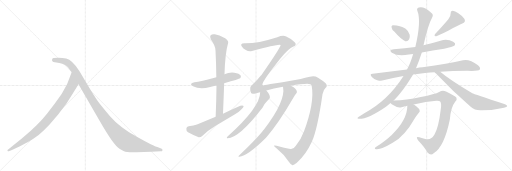
t = 0.00 s
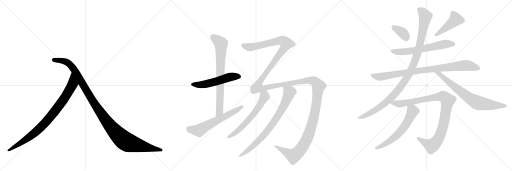
t = 2.90 s
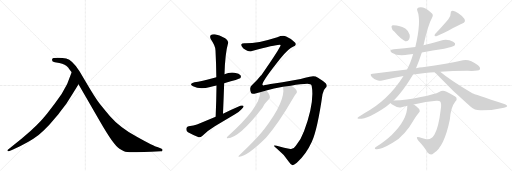
t = 5.81 s
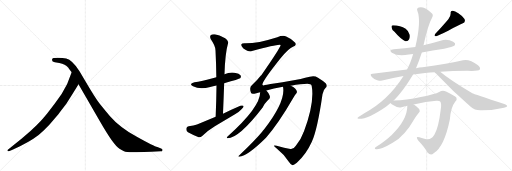
t = 8.71 s
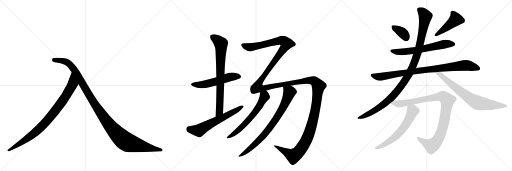
t = 11.62 s
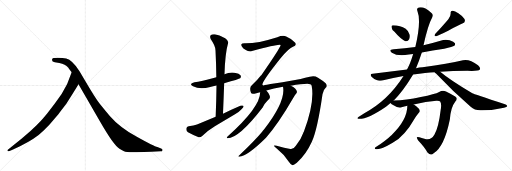
t = 14.52 s

The animated SVG that drew these frames (rendered in a browser with its animation timeline set to each time). Animation: 16 CSS @keyframes rules; one cycle of 14.52 s.

<svg version="1.1" viewBox="0 0 3072 1024" xmlns="http://www.w3.org/2000/svg">
  <g stroke="lightgray" stroke-dasharray="1,1" stroke-width="1" transform="scale(4, 4)">
    <line x1="0" y1="0" x2="256" y2="256"></line>
    <line x1="256" y1="0" x2="0" y2="256"></line>
    <line x1="128" y1="0" x2="128" y2="256"></line>
    <line x1="0" y1="128" x2="256" y2="128"></line>
    <line x1="256" y1="0" x2="512" y2="256"></line>
    <line x1="512" y1="0" x2="256" y2="256"></line>
    <line x1="384" y1="0" x2="384" y2="256"></line>
    <line x1="256" y1="128" x2="512" y2="128"></line>
    <line x1="512" y1="0" x2="768" y2="256"></line>
    <line x1="768" y1="0" x2="512" y2="256"></line>
    <line x1="640" y1="0" x2="640" y2="256"></line>
    <line x1="512" y1="128" x2="768" y2="128"></line>
  </g>
<g transform="scale(1, -1) translate(0, -850)">
   <style type="text/css">
    @keyframes keyframes0 {
      from {
       stroke: black;
       stroke-dashoffset: 882;
       stroke-width: 128;
       }
       74% {
       animation-timing-function: step-end;
       stroke: black;
       stroke-dashoffset: 0;
       stroke-width: 128;
       }
       to {
       stroke: black;
       stroke-width: 1024;
       }
       }
       #make-me-a-hanzi-animation-0 {
         animation: keyframes0 0.967773s both;
         animation-delay: 0.000000s;
         animation-timing-function: linear;
       }
    @keyframes keyframes1 {
      from {
       stroke: black;
       stroke-dashoffset: 1149;
       stroke-width: 128;
       }
       79% {
       animation-timing-function: step-end;
       stroke: black;
       stroke-dashoffset: 0;
       stroke-width: 128;
       }
       to {
       stroke: black;
       stroke-width: 1024;
       }
       }
       #make-me-a-hanzi-animation-1 {
         animation: keyframes1 1.185059s both;
         animation-delay: 0.967773s;
         animation-timing-function: linear;
       }
    @keyframes keyframes2 {
      from {
       stroke: black;
       stroke-dashoffset: 537;
       stroke-width: 128;
       }
       64% {
       animation-timing-function: step-end;
       stroke: black;
       stroke-dashoffset: 0;
       stroke-width: 128;
       }
       to {
       stroke: black;
       stroke-width: 1024;
       }
       }
       #make-me-a-hanzi-animation-2 {
         animation: keyframes2 0.687012s both;
         animation-delay: 2.152832s;
         animation-timing-function: linear;
       }
    @keyframes keyframes3 {
      from {
       stroke: black;
       stroke-dashoffset: 757;
       stroke-width: 128;
       }
       71% {
       animation-timing-function: step-end;
       stroke: black;
       stroke-dashoffset: 0;
       stroke-width: 128;
       }
       to {
       stroke: black;
       stroke-width: 1024;
       }
       }
       #make-me-a-hanzi-animation-3 {
         animation: keyframes3 0.866048s both;
         animation-delay: 2.839844s;
         animation-timing-function: linear;
       }
    @keyframes keyframes4 {
      from {
       stroke: black;
       stroke-dashoffset: 616;
       stroke-width: 128;
       }
       67% {
       animation-timing-function: step-end;
       stroke: black;
       stroke-dashoffset: 0;
       stroke-width: 128;
       }
       to {
       stroke: black;
       stroke-width: 1024;
       }
       }
       #make-me-a-hanzi-animation-4 {
         animation: keyframes4 0.751302s both;
         animation-delay: 3.705892s;
         animation-timing-function: linear;
       }
    @keyframes keyframes5 {
      from {
       stroke: black;
       stroke-dashoffset: 1815;
       stroke-width: 128;
       }
       86% {
       animation-timing-function: step-end;
       stroke: black;
       stroke-dashoffset: 0;
       stroke-width: 128;
       }
       to {
       stroke: black;
       stroke-width: 1024;
       }
       }
       #make-me-a-hanzi-animation-5 {
         animation: keyframes5 1.727051s both;
         animation-delay: 4.457194s;
         animation-timing-function: linear;
       }
    @keyframes keyframes6 {
      from {
       stroke: black;
       stroke-dashoffset: 619;
       stroke-width: 128;
       }
       67% {
       animation-timing-function: step-end;
       stroke: black;
       stroke-dashoffset: 0;
       stroke-width: 128;
       }
       to {
       stroke: black;
       stroke-width: 1024;
       }
       }
       #make-me-a-hanzi-animation-6 {
         animation: keyframes6 0.753743s both;
         animation-delay: 6.184245s;
         animation-timing-function: linear;
       }
    @keyframes keyframes7 {
      from {
       stroke: black;
       stroke-dashoffset: 791;
       stroke-width: 128;
       }
       72% {
       animation-timing-function: step-end;
       stroke: black;
       stroke-dashoffset: 0;
       stroke-width: 128;
       }
       to {
       stroke: black;
       stroke-width: 1024;
       }
       }
       #make-me-a-hanzi-animation-7 {
         animation: keyframes7 0.893717s both;
         animation-delay: 6.937988s;
         animation-timing-function: linear;
       }
    @keyframes keyframes8 {
      from {
       stroke: black;
       stroke-dashoffset: 361;
       stroke-width: 128;
       }
       54% {
       animation-timing-function: step-end;
       stroke: black;
       stroke-dashoffset: 0;
       stroke-width: 128;
       }
       to {
       stroke: black;
       stroke-width: 1024;
       }
       }
       #make-me-a-hanzi-animation-8 {
         animation: keyframes8 0.543783s both;
         animation-delay: 7.831706s;
         animation-timing-function: linear;
       }
    @keyframes keyframes9 {
      from {
       stroke: black;
       stroke-dashoffset: 445;
       stroke-width: 128;
       }
       59% {
       animation-timing-function: step-end;
       stroke: black;
       stroke-dashoffset: 0;
       stroke-width: 128;
       }
       to {
       stroke: black;
       stroke-width: 1024;
       }
       }
       #make-me-a-hanzi-animation-9 {
         animation: keyframes9 0.612142s both;
         animation-delay: 8.375488s;
         animation-timing-function: linear;
       }
    @keyframes keyframes10 {
      from {
       stroke: black;
       stroke-dashoffset: 625;
       stroke-width: 128;
       }
       67% {
       animation-timing-function: step-end;
       stroke: black;
       stroke-dashoffset: 0;
       stroke-width: 128;
       }
       to {
       stroke: black;
       stroke-width: 1024;
       }
       }
       #make-me-a-hanzi-animation-10 {
         animation: keyframes10 0.758626s both;
         animation-delay: 8.987630s;
         animation-timing-function: linear;
       }
    @keyframes keyframes11 {
      from {
       stroke: black;
       stroke-dashoffset: 901;
       stroke-width: 128;
       }
       75% {
       animation-timing-function: step-end;
       stroke: black;
       stroke-dashoffset: 0;
       stroke-width: 128;
       }
       to {
       stroke: black;
       stroke-width: 1024;
       }
       }
       #make-me-a-hanzi-animation-11 {
         animation: keyframes11 0.983236s both;
         animation-delay: 9.746257s;
         animation-timing-function: linear;
       }
    @keyframes keyframes12 {
      from {
       stroke: black;
       stroke-dashoffset: 1080;
       stroke-width: 128;
       }
       78% {
       animation-timing-function: step-end;
       stroke: black;
       stroke-dashoffset: 0;
       stroke-width: 128;
       }
       to {
       stroke: black;
       stroke-width: 1024;
       }
       }
       #make-me-a-hanzi-animation-12 {
         animation: keyframes12 1.128906s both;
         animation-delay: 10.729492s;
         animation-timing-function: linear;
       }
    @keyframes keyframes13 {
      from {
       stroke: black;
       stroke-dashoffset: 741;
       stroke-width: 128;
       }
       71% {
       animation-timing-function: step-end;
       stroke: black;
       stroke-dashoffset: 0;
       stroke-width: 128;
       }
       to {
       stroke: black;
       stroke-width: 1024;
       }
       }
       #make-me-a-hanzi-animation-13 {
         animation: keyframes13 0.853027s both;
         animation-delay: 11.858398s;
         animation-timing-function: linear;
       }
    @keyframes keyframes14 {
      from {
       stroke: black;
       stroke-dashoffset: 992;
       stroke-width: 128;
       }
       76% {
       animation-timing-function: step-end;
       stroke: black;
       stroke-dashoffset: 0;
       stroke-width: 128;
       }
       to {
       stroke: black;
       stroke-width: 1024;
       }
       }
       #make-me-a-hanzi-animation-14 {
         animation: keyframes14 1.057292s both;
         animation-delay: 12.711426s;
         animation-timing-function: linear;
       }
    @keyframes keyframes15 {
      from {
       stroke: black;
       stroke-dashoffset: 615;
       stroke-width: 128;
       }
       67% {
       animation-timing-function: step-end;
       stroke: black;
       stroke-dashoffset: 0;
       stroke-width: 128;
       }
       to {
       stroke: black;
       stroke-width: 1024;
       }
       }
       #make-me-a-hanzi-animation-15 {
         animation: keyframes15 0.750488s both;
         animation-delay: 13.768717s;
         animation-timing-function: linear;
       }
</style>
<path d="M 459 326 L 471 346 C 486 372 441 445 430 417 L 403 347 Q 371 281 329 230 L 283 170 Q 249 129 237 117 Q 226 104 183 65 L 129 19 L 47 -48 Q 44 -49 45 -53 Q 47 -57 53 -56 L 68 -50 Q 71 -50 78 -46 L 120 -26 Q 212 18 262 68 Q 298 101 327 138 Q 357 174 360 179 L 399 230 L 434 286 Q 459 325 459 326 Z" fill="lightgray"></path> 
<path d="M 471 346 L 601 120 Q 682 -21 717 -42 Q 729 -49 744 -56 Q 759 -64 820 -62 L 908 -60 L 964 -57 Q 974 -57 975 -50 Q 977 -42 963 -38 L 944 -31 Q 926 -29 821 30 Q 717 88 660 154 Q 625 194 596 231 Q 568 268 516 357 L 477 424 Q 434 491 397 500 Q 361 508 323 503 Q 315 503 313 496 Q 308 481 329 478 L 356 473 Q 393 466 409 446 Q 413 439 430 417 L 471 346 Z" fill="lightgray"></path> 
<path d="M 1345 351 Q 1435 376 1441 381 Q 1448 390 1444 398 Q 1437 410 1406 415 Q 1375 419 1347 405 L 1298 388 Q 1202 363 1167 357 Q 1130 348 1158 333 Q 1200 312 1261 329 Q 1277 335 1299 338 L 1345 351 Z" fill="lightgray"></path> 
<path d="M 1338 168 Q 1342 262 1345 351 L 1347 405 Q 1350 528 1369 595 Q 1372 607 1351 622 Q 1314 641 1289 645 Q 1273 648 1264 639 Q 1257 632 1265 615 Q 1293 575 1293 548 Q 1297 472 1298 388 L 1299 338 Q 1298 248 1294 150 C 1293 120 1337 138 1338 168 Z" fill="lightgray"></path> 
<path d="M 1294 150 L 1182 104 Q 1163 97 1132 93 Q 1119 90 1118 79 Q 1117 64 1128 57 Q 1155 42 1192 27 Q 1204 26 1215 36 Q 1249 69 1289 93 L 1410 166 Q 1434 179 1449 196 Q 1462 206 1462 215 Q 1455 221 1442 216 Q 1391 194 1338 168 L 1294 150 Z" fill="lightgray"></path> 
<path d="M 1775 -23 Q 1759 -47 1742 -43 Q 1708 -36 1660 -23 Q 1644 -20 1643 -24 Q 1644 -28 1662 -42 Q 1705 -76 1734 -121 Q 1744 -137 1755 -140 Q 1762 -141 1781 -126 Q 1836 -77 1871 0 Q 1905 76 1935 286 Q 1941 313 1954 324 Q 1967 336 1954 352 Q 1938 367 1908 385 Q 1886 398 1859 390 Q 1831 383 1804 377 L 1695 358 Q 1605 345 1589 341 Q 1579 334 1574 344 Q 1575 366 1681 499 Q 1735 563 1758 570 Q 1774 577 1774 584 Q 1775 593 1768 598 Q 1746 620 1717 632 Q 1698 642 1664 628 Q 1541 589 1467 591 Q 1451 591 1448 586 Q 1445 580 1451 572 Q 1458 560 1475 551 Q 1491 541 1512 545 Q 1680 591 1684 581 Q 1681 562 1568 400 Q 1565 399 1564 396 Q 1543 368 1514 343 Q 1493 331 1506 294 Q 1509 284 1538 292 Q 1548 296 1561 298 L 1598 308 Q 1640 320 1698 330 L 1745 337 Q 1809 347 1844 348 Q 1866 348 1870 337 Q 1889 238 1823 60 Q 1820 57 1820 54 Q 1807 14 1775 -23 Z" fill="lightgray"></path> 
<path d="M 1561 298 Q 1561 208 1367 34 Q 1361 31 1361 25 Q 1360 21 1365 21 Q 1434 21 1577 207 Q 1584 228 1616 259 Q 1623 268 1617 280 Q 1608 298 1598 308 C 1579 331 1563 328 1561 298 Z" fill="lightgray"></path> 
<path d="M 1698 330 Q 1716 245 1584 74 Q 1578 68 1573 61 Q 1533 12 1433 -83 Q 1426 -87 1435 -90 Q 1487 -83 1596 25 Q 1671 110 1761 266 Q 1770 282 1776 288 Q 1783 294 1781 303 Q 1778 322 1745 337 C 1719 351 1694 360 1698 330 Z" fill="lightgray"></path> 
<path d="M 2367 660 Q 2403 617 2432 604 Q 2447 601 2455 615 Q 2461 627 2458 643 Q 2451 667 2434 679 Q 2403 700 2358 700 Q 2355 700 2353 698 Q 2347 697 2350 685 Q 2351 673 2367 660 Z" fill="lightgray"></path> 
<path d="M 2690 736 Q 2672 714 2612 648 Q 2600 632 2618 634 Q 2663 653 2689 667 Q 2761 706 2774 710 Q 2796 717 2787 737 Q 2775 756 2750 772 Q 2728 788 2715 787 Q 2702 786 2704 772 Q 2705 753 2690 736 Z" fill="lightgray"></path> 
<path d="M 2531 536 Q 2595 549 2665 559 Q 2717 569 2726 576 Q 2733 583 2730 591 Q 2724 601 2698 610 Q 2670 617 2643 607 Q 2592 592 2541 579 L 2492 569 Q 2429 560 2362 555 Q 2328 551 2351 535 Q 2387 511 2453 524 Q 2465 527 2479 527 L 2531 536 Z" fill="lightgray"></path> 
<path d="M 2478 404 Q 2557 416 2608 418 L 2641 420 Q 2714 426 2805 426 Q 2871 423 2879 434 Q 2885 446 2868 460 Q 2816 499 2778 490 Q 2690 471 2535 447 Q 2516 446 2496 441 L 2442 434 Q 2343 422 2236 408 Q 2215 407 2231 389 Q 2244 376 2263 370 Q 2285 364 2300 369 Q 2358 385 2421 395 L 2478 404 Z" fill="lightgray"></path> 
<path d="M 2361 247 Q 2413 295 2476 399 Q 2477 402 2478 404 L 2496 441 Q 2515 487 2531 536 L 2541 579 Q 2568 702 2593 746 Q 2603 765 2587 775 Q 2542 815 2513 806 Q 2498 802 2504 787 Q 2529 726 2492 569 L 2479 527 Q 2461 467 2442 434 L 2421 395 Q 2328 248 2186 172 Q 2170 162 2153 150 Q 2138 141 2151 138 Q 2203 134 2316 211 Q 2328 220 2343 233 L 2361 247 Z" fill="lightgray"></path> 
<path d="M 2608 418 Q 2611 414 2616 410 Q 2716 304 2824 210 Q 2848 188 2885 189 Q 2952 188 3024 205 Q 3042 208 3043 213 Q 3044 220 3030 225 Q 2840 288 2834 291 Q 2702 369 2641 420 C 2618 439 2587 439 2608 418 Z" fill="lightgray"></path> 
<path d="M 2482 224 Q 2558 242 2618 247 Q 2637 248 2641 242 Q 2651 229 2644 191 Q 2632 88 2607 44 Q 2588 10 2557 16 Q 2535 20 2516 27 Q 2491 36 2508 10 Q 2548 -32 2565 -64 Q 2584 -86 2602 -69 Q 2666 -29 2699 134 Q 2705 207 2731 240 Q 2744 253 2739 265 Q 2729 277 2676 302 Q 2655 312 2635 299 Q 2611 286 2525 269 Q 2437 250 2363 248 Q 2362 248 2361 247 C 2331 245 2328 244 2343 233 Q 2347 227 2364 218 Q 2388 202 2409 208 Q 2425 212 2444 216 L 2482 224 Z" fill="lightgray"></path> 
<path d="M 2444 216 Q 2444 131 2349 40 Q 2346 40 2345 37 Q 2318 10 2253 -33 Q 2246 -40 2251 -43 Q 2278 -53 2356 -6 Q 2428 34 2489 142 Q 2499 158 2513 175 Q 2522 182 2517 193 Q 2513 203 2485 223 Q 2484 224 2482 224 C 2456 240 2445 246 2444 216 Z" fill="lightgray"></path> 
      <clipPath id="make-me-a-hanzi-clip-0">
      <path d="M 459 326 L 471 346 C 486 372 441 445 430 417 L 403 347 Q 371 281 329 230 L 283 170 Q 249 129 237 117 Q 226 104 183 65 L 129 19 L 47 -48 Q 44 -49 45 -53 Q 47 -57 53 -56 L 68 -50 Q 71 -50 78 -46 L 120 -26 Q 212 18 262 68 Q 298 101 327 138 Q 357 174 360 179 L 399 230 L 434 286 Q 459 325 459 326 Z" fill="lightgray"></path>
      </clipPath>
      <path clip-path="url(#make-me-a-hanzi-clip-0)" d="M 430 409 L 436 349 L 428 330 L 379 250 L 292 137 L 189 38 L 50 -52 " fill="none" id="make-me-a-hanzi-animation-0" stroke-dasharray="754 1508" stroke-linecap="round"></path>

      <clipPath id="make-me-a-hanzi-clip-1">
      <path d="M 471 346 L 601 120 Q 682 -21 717 -42 Q 729 -49 744 -56 Q 759 -64 820 -62 L 908 -60 L 964 -57 Q 974 -57 975 -50 Q 977 -42 963 -38 L 944 -31 Q 926 -29 821 30 Q 717 88 660 154 Q 625 194 596 231 Q 568 268 516 357 L 477 424 Q 434 491 397 500 Q 361 508 323 503 Q 315 503 313 496 Q 308 481 329 478 L 356 473 Q 393 466 409 446 Q 413 439 430 417 L 471 346 Z" fill="lightgray"></path>
      </clipPath>
      <path clip-path="url(#make-me-a-hanzi-clip-1)" d="M 324 491 L 396 480 L 432 451 L 616 155 L 677 76 L 742 11 L 775 -7 L 826 -21 L 966 -49 " fill="none" id="make-me-a-hanzi-animation-1" stroke-dasharray="1021 2042" stroke-linecap="round"></path>

      <clipPath id="make-me-a-hanzi-clip-2">
      <path d="M 1345 351 Q 1435 376 1441 381 Q 1448 390 1444 398 Q 1437 410 1406 415 Q 1375 419 1347 405 L 1298 388 Q 1202 363 1167 357 Q 1130 348 1158 333 Q 1200 312 1261 329 Q 1277 335 1299 338 L 1345 351 Z" fill="lightgray"></path>
      </clipPath>
      <path clip-path="url(#make-me-a-hanzi-clip-2)" d="M 1159 346 L 1232 346 L 1386 390 L 1434 390 " fill="none" id="make-me-a-hanzi-animation-2" stroke-dasharray="409 818" stroke-linecap="round"></path>

      <clipPath id="make-me-a-hanzi-clip-3">
      <path d="M 1338 168 Q 1342 262 1345 351 L 1347 405 Q 1350 528 1369 595 Q 1372 607 1351 622 Q 1314 641 1289 645 Q 1273 648 1264 639 Q 1257 632 1265 615 Q 1293 575 1293 548 Q 1297 472 1298 388 L 1299 338 Q 1298 248 1294 150 C 1293 120 1337 138 1338 168 Z" fill="lightgray"></path>
      </clipPath>
      <path clip-path="url(#make-me-a-hanzi-clip-3)" d="M 1276 629 L 1316 600 L 1326 586 L 1317 183 L 1299 158 " fill="none" id="make-me-a-hanzi-animation-3" stroke-dasharray="629 1258" stroke-linecap="round"></path>

      <clipPath id="make-me-a-hanzi-clip-4">
      <path d="M 1294 150 L 1182 104 Q 1163 97 1132 93 Q 1119 90 1118 79 Q 1117 64 1128 57 Q 1155 42 1192 27 Q 1204 26 1215 36 Q 1249 69 1289 93 L 1410 166 Q 1434 179 1449 196 Q 1462 206 1462 215 Q 1455 221 1442 216 Q 1391 194 1338 168 L 1294 150 Z" fill="lightgray"></path>
      </clipPath>
      <path clip-path="url(#make-me-a-hanzi-clip-4)" d="M 1134 78 L 1194 68 L 1456 212 " fill="none" id="make-me-a-hanzi-animation-4" stroke-dasharray="488 976" stroke-linecap="round"></path>

      <clipPath id="make-me-a-hanzi-clip-5">
      <path d="M 1775 -23 Q 1759 -47 1742 -43 Q 1708 -36 1660 -23 Q 1644 -20 1643 -24 Q 1644 -28 1662 -42 Q 1705 -76 1734 -121 Q 1744 -137 1755 -140 Q 1762 -141 1781 -126 Q 1836 -77 1871 0 Q 1905 76 1935 286 Q 1941 313 1954 324 Q 1967 336 1954 352 Q 1938 367 1908 385 Q 1886 398 1859 390 Q 1831 383 1804 377 L 1695 358 Q 1605 345 1589 341 Q 1579 334 1574 344 Q 1575 366 1681 499 Q 1735 563 1758 570 Q 1774 577 1774 584 Q 1775 593 1768 598 Q 1746 620 1717 632 Q 1698 642 1664 628 Q 1541 589 1467 591 Q 1451 591 1448 586 Q 1445 580 1451 572 Q 1458 560 1475 551 Q 1491 541 1512 545 Q 1680 591 1684 581 Q 1681 562 1568 400 Q 1565 399 1564 396 Q 1543 368 1514 343 Q 1493 331 1506 294 Q 1509 284 1538 292 Q 1548 296 1561 298 L 1598 308 Q 1640 320 1698 330 L 1745 337 Q 1809 347 1844 348 Q 1866 348 1870 337 Q 1889 238 1823 60 Q 1820 57 1820 54 Q 1807 14 1775 -23 Z" fill="lightgray"></path>
      </clipPath>
      <path clip-path="url(#make-me-a-hanzi-clip-5)" d="M 1456 580 L 1478 571 L 1521 569 L 1682 608 L 1702 605 L 1720 590 L 1660 498 L 1586 404 L 1555 355 L 1549 326 L 1587 323 L 1662 340 L 1870 368 L 1898 354 L 1911 335 L 1894 199 L 1871 102 L 1842 17 L 1806 -43 L 1762 -85 L 1647 -26 " fill="none" id="make-me-a-hanzi-animation-5" stroke-dasharray="1687 3374" stroke-linecap="round"></path>

      <clipPath id="make-me-a-hanzi-clip-6">
      <path d="M 1561 298 Q 1561 208 1367 34 Q 1361 31 1361 25 Q 1360 21 1365 21 Q 1434 21 1577 207 Q 1584 228 1616 259 Q 1623 268 1617 280 Q 1608 298 1598 308 C 1579 331 1563 328 1561 298 Z" fill="lightgray"></path>
      </clipPath>
      <path clip-path="url(#make-me-a-hanzi-clip-6)" d="M 1569 293 L 1587 277 L 1586 269 L 1526 170 L 1426 66 L 1367 27 " fill="none" id="make-me-a-hanzi-animation-6" stroke-dasharray="491 982" stroke-linecap="round"></path>

      <clipPath id="make-me-a-hanzi-clip-7">
      <path d="M 1698 330 Q 1716 245 1584 74 Q 1578 68 1573 61 Q 1533 12 1433 -83 Q 1426 -87 1435 -90 Q 1487 -83 1596 25 Q 1671 110 1761 266 Q 1770 282 1776 288 Q 1783 294 1781 303 Q 1778 322 1745 337 C 1719 351 1694 360 1698 330 Z" fill="lightgray"></path>
      </clipPath>
      <path clip-path="url(#make-me-a-hanzi-clip-7)" d="M 1707 326 L 1737 298 L 1715 240 L 1666 152 L 1560 14 L 1482 -55 L 1438 -85 " fill="none" id="make-me-a-hanzi-animation-7" stroke-dasharray="663 1326" stroke-linecap="round"></path>

      <clipPath id="make-me-a-hanzi-clip-8">
      <path d="M 2367 660 Q 2403 617 2432 604 Q 2447 601 2455 615 Q 2461 627 2458 643 Q 2451 667 2434 679 Q 2403 700 2358 700 Q 2355 700 2353 698 Q 2347 697 2350 685 Q 2351 673 2367 660 Z" fill="lightgray"></path>
      </clipPath>
      <path clip-path="url(#make-me-a-hanzi-clip-8)" d="M 2359 690 L 2412 657 L 2437 623 " fill="none" id="make-me-a-hanzi-animation-8" stroke-dasharray="233 466" stroke-linecap="round"></path>

      <clipPath id="make-me-a-hanzi-clip-9">
      <path d="M 2690 736 Q 2672 714 2612 648 Q 2600 632 2618 634 Q 2663 653 2689 667 Q 2761 706 2774 710 Q 2796 717 2787 737 Q 2775 756 2750 772 Q 2728 788 2715 787 Q 2702 786 2704 772 Q 2705 753 2690 736 Z" fill="lightgray"></path>
      </clipPath>
      <path clip-path="url(#make-me-a-hanzi-clip-9)" d="M 2715 776 L 2735 735 L 2624 645 " fill="none" id="make-me-a-hanzi-animation-9" stroke-dasharray="317 634" stroke-linecap="round"></path>

      <clipPath id="make-me-a-hanzi-clip-10">
      <path d="M 2531 536 Q 2595 549 2665 559 Q 2717 569 2726 576 Q 2733 583 2730 591 Q 2724 601 2698 610 Q 2670 617 2643 607 Q 2592 592 2541 579 L 2492 569 Q 2429 560 2362 555 Q 2328 551 2351 535 Q 2387 511 2453 524 Q 2465 527 2479 527 L 2531 536 Z" fill="lightgray"></path>
      </clipPath>
      <path clip-path="url(#make-me-a-hanzi-clip-10)" d="M 2354 546 L 2397 538 L 2441 541 L 2667 586 L 2718 586 " fill="none" id="make-me-a-hanzi-animation-10" stroke-dasharray="497 994" stroke-linecap="round"></path>

      <clipPath id="make-me-a-hanzi-clip-11">
      <path d="M 2478 404 Q 2557 416 2608 418 L 2641 420 Q 2714 426 2805 426 Q 2871 423 2879 434 Q 2885 446 2868 460 Q 2816 499 2778 490 Q 2690 471 2535 447 Q 2516 446 2496 441 L 2442 434 Q 2343 422 2236 408 Q 2215 407 2231 389 Q 2244 376 2263 370 Q 2285 364 2300 369 Q 2358 385 2421 395 L 2478 404 Z" fill="lightgray"></path>
      </clipPath>
      <path clip-path="url(#make-me-a-hanzi-clip-11)" d="M 2233 399 L 2284 390 L 2566 435 L 2789 459 L 2870 440 " fill="none" id="make-me-a-hanzi-animation-11" stroke-dasharray="773 1546" stroke-linecap="round"></path>

      <clipPath id="make-me-a-hanzi-clip-12">
      <path d="M 2361 247 Q 2413 295 2476 399 Q 2477 402 2478 404 L 2496 441 Q 2515 487 2531 536 L 2541 579 Q 2568 702 2593 746 Q 2603 765 2587 775 Q 2542 815 2513 806 Q 2498 802 2504 787 Q 2529 726 2492 569 L 2479 527 Q 2461 467 2442 434 L 2421 395 Q 2328 248 2186 172 Q 2170 162 2153 150 Q 2138 141 2151 138 Q 2203 134 2316 211 Q 2328 220 2343 233 L 2361 247 Z" fill="lightgray"></path>
      </clipPath>
      <path clip-path="url(#make-me-a-hanzi-clip-12)" d="M 2514 794 L 2539 774 L 2552 748 L 2511 548 L 2452 402 L 2394 316 L 2316 237 L 2247 187 L 2156 143 " fill="none" id="make-me-a-hanzi-animation-12" stroke-dasharray="952 1904" stroke-linecap="round"></path>

      <clipPath id="make-me-a-hanzi-clip-13">
      <path d="M 2608 418 Q 2611 414 2616 410 Q 2716 304 2824 210 Q 2848 188 2885 189 Q 2952 188 3024 205 Q 3042 208 3043 213 Q 3044 220 3030 225 Q 2840 288 2834 291 Q 2702 369 2641 420 C 2618 439 2587 439 2608 418 Z" fill="lightgray"></path>
      </clipPath>
      <path clip-path="url(#make-me-a-hanzi-clip-13)" d="M 2614 416 L 2637 407 L 2818 260 L 2865 234 L 3037 214 " fill="none" id="make-me-a-hanzi-animation-13" stroke-dasharray="613 1226" stroke-linecap="round"></path>

      <clipPath id="make-me-a-hanzi-clip-14">
      <path d="M 2482 224 Q 2558 242 2618 247 Q 2637 248 2641 242 Q 2651 229 2644 191 Q 2632 88 2607 44 Q 2588 10 2557 16 Q 2535 20 2516 27 Q 2491 36 2508 10 Q 2548 -32 2565 -64 Q 2584 -86 2602 -69 Q 2666 -29 2699 134 Q 2705 207 2731 240 Q 2744 253 2739 265 Q 2729 277 2676 302 Q 2655 312 2635 299 Q 2611 286 2525 269 Q 2437 250 2363 248 Q 2362 248 2361 247 C 2331 245 2328 244 2343 233 Q 2347 227 2364 218 Q 2388 202 2409 208 Q 2425 212 2444 216 L 2482 224 Z" fill="lightgray"></path>
      </clipPath>
      <path clip-path="url(#make-me-a-hanzi-clip-14)" d="M 2350 233 L 2400 228 L 2643 272 L 2670 265 L 2685 249 L 2663 110 L 2642 42 L 2622 5 L 2590 -23 L 2555 -9 L 2509 20 " fill="none" id="make-me-a-hanzi-animation-14" stroke-dasharray="864 1728" stroke-linecap="round"></path>

      <clipPath id="make-me-a-hanzi-clip-15">
      <path d="M 2444 216 Q 2444 131 2349 40 Q 2346 40 2345 37 Q 2318 10 2253 -33 Q 2246 -40 2251 -43 Q 2278 -53 2356 -6 Q 2428 34 2489 142 Q 2499 158 2513 175 Q 2522 182 2517 193 Q 2513 203 2485 223 Q 2484 224 2482 224 C 2456 240 2445 246 2444 216 Z" fill="lightgray"></path>
      </clipPath>
      <path clip-path="url(#make-me-a-hanzi-clip-15)" d="M 2452 209 L 2477 186 L 2452 132 L 2417 78 L 2337 3 L 2256 -39 " fill="none" id="make-me-a-hanzi-animation-15" stroke-dasharray="487 974" stroke-linecap="round"></path>

</g>
</svg>
